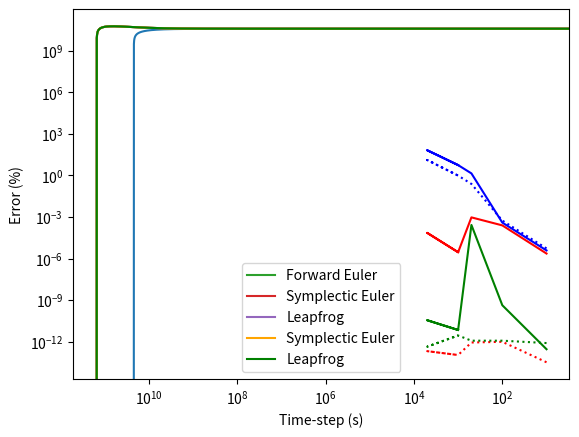

This figure's Python source:
#IMPORTS
import numpy as np
import matplotlib.pyplot as plt

#FUNCTIONS

def J(x,y,z,vx,vy,vz):
    r = [x,y,z]
    v = [vx,vy,vz]
    Jijk = np.cross(r,v)
    J = Jijk[0]+Jijk[1]+Jijk[2]
    return J


def semi_major_axis(E):
    a = -G*M/(2*E)
    return a

def eccentricity(E,J):
    e = (np.sqrt((G*M)**2 + (2*E*J**2)))/(G*M) 
    return e


def radius_eq(a,e,phi,phi0):
    r = (a*(1-e**2)) / (1+(e*np.cos(phi-phi0)))
    return r

def specific_E(vx,vy,vz,x,y,z):
    v = np.sqrt(vx**2 + vy**2 + vz**2)
    rad = r(x,y,z)
    E = (0.5*v**2) - (G*M/rad)   
    return E


def a(p,x,y,z):
    radius = r(x,y,z)
    a =  - (G*M*p) / (radius**3)
    return a


def r(x,y,z):
    r = np.sqrt(x**2 + y**2 + z**2)
    return r


def euler_x(x,v,h):
    xprime = x+(v*h)
    return xprime


def euler_v(v,a,h):
    vprime = v+(a*h)
    return vprime


def torb(r):
    t = 2*np.pi*np.sqrt(r**3/(G*M))
    return t


def leapfrog(x,y,z,vx,vy,vz,dt):
    ax = a(x,x,y,z)
    ay = a(y,x,y,z)
    az = a(z,x,y,z)
    
    vx_prime_temp = vx + ax*dt/2
    vy_prime_temp = vy + ay*dt/2
    vz_prime_temp = vz + az*dt/2
    
    x_prime = x + (vx_prime_temp * dt)
    y_prime = y + (vy_prime_temp * dt)
    z_prime = z + (vz_prime_temp * dt)
    
    ax_prime = a(x_prime,x_prime,y_prime,z_prime)
    ay_prime = a(y_prime,x_prime,y_prime,z_prime)
    az_prime = a(z_prime,x_prime,y_prime,z_prime)
    
    vx_prime = vx_prime_temp + ax_prime*dt/2
    vy_prime = vy_prime_temp + ay_prime*dt/2
    vz_prime = vz_prime_temp + az_prime*dt/2
    
    return x_prime,y_prime,z_prime,vx_prime,vy_prime,vz_prime

#INITIAL CONDITIONS

G = 6.67e-11  
M = 2e30      

x0 = 1.5e11
y0 = 0
z0 = 0

vx0 = 0
vy0 = 15000
vz0 = 0

dt = 1000

Ang_mom = J(x0,y0,z0,vx0,vy0,vz0)
E_initial = specific_E(vx0,vy0,vz0,x0,y0,z0)

e = eccentricity(E_initial, Ang_mom)
sma = semi_major_axis(E_initial)
phi = np.linspace(0,2*np.pi,dt)

r_data = radius_eq(sma,e,phi,0)
x = r_data*np.cos(phi)
y = r_data*np.sin(phi)

plt.figure()
plt.plot(x,y)
plt.plot(0,0,'x')
plt.xlabel('x (m)')
plt.ylabel('y (m)')
plt.show()


steps = 1* int( torb(sma)/dt)

dt_array = [1e1,1e2,5e2,1e3,5e3,1e3]#1e4] #for actual runs

#dt_array = [1e1,5e1,1e2,5e2,1e3,5e3,1e4,5e4,1e5] #for error plots

error = []
j_error = []
error_sym = []
j_error_sym = []
error_leap = []
j_error_leap = []

for i in range(len(dt_array)):
    #Euler
    x_data_eul = np.zeros(steps)
    y_data_eul= np.zeros(steps)
    z_data_eul = np.zeros(steps)
    vx_data_eul = np.zeros(steps)
    vy_data_eul = np.zeros(steps)
    vz_data_eul = np.zeros(steps)
    
    x_data_eul[0] = x0
    y_data_eul[0] = y0
    z_data_eul[0] = z0
    vx_data_eul[0] = vx0
    vy_data_eul[0] = vy0
    vz_data_eul[0] = vz0
        
    #Symplectic
    x_data_sym = np.zeros(steps)
    y_data_sym = np.zeros(steps)
    z_data_sym = np.zeros(steps)
    vx_data_sym = np.zeros(steps)
    vy_data_sym = np.zeros(steps)
    vz_data_sym = np.zeros(steps)    
    
    x_data_sym[0] = x0
    y_data_sym[0] = y0
    z_data_sym[0] = z0
    vx_data_sym[0] = vx0
    vy_data_sym[0] = vy0
    vz_data_sym[0] = vz0
    
    #Leapfrog
    x_data_leap = np.zeros(steps)
    y_data_leap = np.zeros(steps)
    z_data_leap = np.zeros(steps)
    vx_data_leap = np.zeros(steps)
    vy_data_leap = np.zeros(steps)
    vz_data_leap = np.zeros(steps)    
    
    x_data_leap[0] = x0
    y_data_leap[0] = y0
    z_data_leap[0] = z0
    vx_data_leap[0] = vx0
    vy_data_leap[0] = vy0
    vz_data_leap[0] = vz0
     
    t = np.zeros(steps) 
    dt = dt_array[i]
    for i in range(steps-1):
        t[i+1] = t[i] + dt
        
        #Euler
        x_data_eul[i+1] = euler_x(x_data_eul[i],dt,vx_data_eul[i])
        y_data_eul[i+1] = euler_x(y_data_eul[i],dt,vy_data_eul[i])
        z_data_eul[i+1] = euler_x(z_data_eul[i],dt,vz_data_eul[i])
        
        vx_data_eul[i+1] = euler_v(vx_data_eul[i], dt, a(x_data_eul[i],x_data_eul[i],
                                                 y_data_eul[i],z_data_eul[i]))
        vy_data_eul[i+1] = euler_v(vy_data_eul[i], dt, a(y_data_eul[i],x_data_eul[i],
                                                 y_data_eul[i],z_data_eul[i]))
        vz_data_eul[i+1] = euler_v(vz_data_eul[i], dt, a(z_data_eul[i],x_data_eul[i],
                                                 y_data_eul[i],z_data_eul[i]))
                               
        
        #Symplectic
        vx_data_sym[i+1] = euler_v(vx_data_sym[i], dt, a(x_data_sym[i],
                                                            x_data_sym[i],
                                                            y_data_sym[i],
                                                            z_data_sym[i]))
        vy_data_sym[i+1] = euler_v(vy_data_sym[i], dt, a(y_data_sym[i],
                                                            x_data_sym[i],
                                                            y_data_sym[i],
                                                            z_data_sym[i]))
        vz_data_sym[i+1] = euler_v(vz_data_sym[i], dt, a(z_data_sym[i],
                                                            x_data_sym[i],
                                                            y_data_sym[i],
                                                            z_data_sym[i]))
        
            
        x_data_sym[i+1] = euler_x(x_data_sym[i],dt,vx_data_sym[i+1])
        y_data_sym[i+1] = euler_x(y_data_sym[i],dt,vy_data_sym[i+1])
        z_data_sym[i+1] = euler_x(z_data_sym[i],dt,vz_data_sym[i+1])
        
        
        #Leapfrog
        x_data_leap[i+1] = leapfrog(x_data_leap[i], y_data_leap[i], 
                                    z_data_leap[i], vx_data_leap[i],
                                    vy_data_leap[i], vz_data_leap[i], dt)[0]
        y_data_leap[i+1] = leapfrog(x_data_leap[i], y_data_leap[i], 
                                    z_data_leap[i], vx_data_leap[i],
                                    vy_data_leap[i], vz_data_leap[i], dt)[1]
        z_data_leap[i+1] = leapfrog(x_data_leap[i], y_data_leap[i], 
                                    z_data_leap[i], vx_data_leap[i],
                                    vy_data_leap[i], vz_data_leap[i], dt)[2]
        vx_data_leap[i+1] = leapfrog(x_data_leap[i], y_data_leap[i], 
                                    z_data_leap[i], vx_data_leap[i],
                                    vy_data_leap[i], vz_data_leap[i], dt)[3]
        vy_data_leap[i+1] = leapfrog(x_data_leap[i], y_data_leap[i], 
                                    z_data_leap[i], vx_data_leap[i],
                                    vy_data_leap[i], vz_data_leap[i], dt)[4]
        vz_data_leap[i+1] = leapfrog(x_data_leap[i], y_data_leap[i], 
                                    z_data_leap[i], vx_data_leap[i],
                                    vy_data_leap[i], vz_data_leap[i], dt)[5]

        
    E_final = specific_E(vx_data_eul[-1], vy_data_eul[-1], vz_data_eul[-1],\
                     x_data_eul[-1], y_data_eul[-1], z_data_eul[-1])
    relativee = abs((E_initial - E_final)/E_initial)* 100

    error.append(relativee)
    

    E_final_sym = specific_E(vx_data_sym[-1], vy_data_sym[-1], vz_data_sym[-1],\
                         x_data_sym[-1], y_data_sym[-1], z_data_sym[-1])
    relativee_sym = abs((E_initial - E_final_sym)/E_initial)* 100

    error_sym.append(relativee_sym)
    
    
    E_final_leap = specific_E(vx_data_leap[-1], vy_data_leap[-1], vz_data_leap[-1],\
                     x_data_leap[-1], y_data_leap[-1], z_data_leap[-1])
    relativee_leap = abs((E_initial - E_final_leap)/E_initial)* 100

    error_leap.append(relativee_leap)
    
    
    J_final = J(x_data_eul[-1], y_data_eul[-1], z_data_eul[-1],\
                vx_data_eul[-1], vy_data_eul[-1], vz_data_eul[-1]) 
    relativeJ = abs((Ang_mom - J_final)/Ang_mom)* 100
    
    j_error.append(relativeJ)
    

    J_final_sym = J(x_data_sym[-1], y_data_sym[-1], z_data_sym[-1],\
                vx_data_sym[-1], vy_data_sym[-1], vz_data_sym[-1]) 
    relativeJ_sym = abs((Ang_mom - J_final_sym)/Ang_mom)* 100
    
    j_error_sym.append(relativeJ_sym)
    
    
    J_final_leap = J(x_data_leap[-1], y_data_leap[-1], z_data_leap[-1],\
                vx_data_leap[-1], vy_data_leap[-1], vz_data_leap[-1]) 
    relativeJ_leap = abs((Ang_mom - J_final_leap)/Ang_mom)* 100
    
    j_error_leap.append(relativeJ_leap)
    

#FIGURES

plt.plot(x_data_eul,y_data_eul, label='Forward Euler')
plt.plot(x_data_sym,y_data_sym, label = 'Symplectic Euler')
plt.plot(x_data_leap,y_data_leap, label = 'Leapfrog')
plt.plot(0,0,'x')
plt.xlabel('x (m)')
plt.ylabel('y (m)')
plt.legend()
plt.show()

plt.plot(x_data_sym,y_data_sym, label = 'Symplectic Euler', color="orange")
plt.plot(x_data_leap,y_data_leap, label = 'Leapfrog', color="green")
plt.plot(0,0,'x')
plt.xlabel('x (m)')
plt.ylabel('y (m)')
plt.legend()
plt.show()

plt.plot(dt_array, error, label='Euler E', color='b')
plt.plot(dt_array, j_error, label='Euler J', color='b', ls=':')
plt.plot(dt_array, error_sym, label='Symplectic E', color='r')
plt.plot(dt_array, j_error_sym, label='Symplectic J', color='r', ls=':')
plt.plot(dt_array, error_leap, label='Leapfrog E', color='g')
plt.plot(dt_array, j_error_leap, label='Leapfrog J', color='g', ls=':')
plt.xscale('log')
plt.yscale('log')
plt.ylabel('Error (%)')
plt.xlabel('Time-step (s)')
plt.gca().invert_xaxis()
plt.show()




